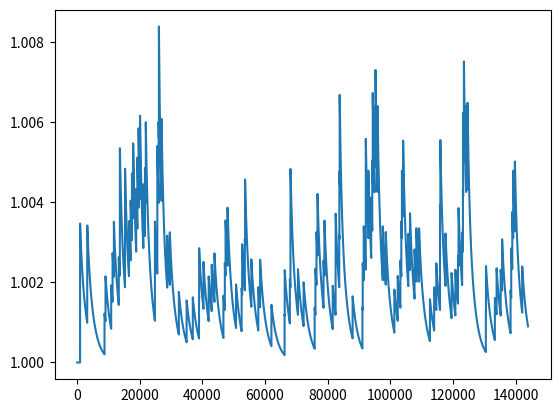

Generate this figure with matplotlib:
import matplotlib.pyplot as plt
import random
random.seed(3)

class curve_lion:

    def __init__(self, A, ebtc_balance, wbtc_balance, liquidation_incentive, eth_volume_for_slippage, eth_slippage, recovery_halflife):
        self.A = A
        self.initail_ebtc_balance = ebtc_balance
        self.initial_wbtc_balance = wbtc_balance
        self.ebtc_balance = ebtc_balance
        self.wbtc_balance = wbtc_balance
        self.ebtc_index = 0
        self.wbtc_index = 1
        self.liquidation_incentive = liquidation_incentive
        self.recovery_halflife = recovery_halflife
        self.eth_volume_for_slippage = eth_volume_for_slippage
        self.eth_slippage = eth_slippage

    def get_y(self, i, j, x, _xp, N_COINS, A):
        # x in the input is converted to the same price/precision
        assert (i != j) and (i >= 0) and (j >= 0) and (i < N_COINS) and (j < N_COINS)

        D = self.get_D(_xp, N_COINS, A)
        c = D
        S_ = 0
        Ann = A * N_COINS

        _x = 0
        for _i in range(N_COINS):
            if _i == i:
                _x = x
            elif _i != j:
                _x = _xp[_i]
            else:
                continue
            S_ += _x
            c = c * D / (_x * N_COINS)
        c = c * D / (Ann * N_COINS)
        b = S_ + D / Ann  # - D
        y_prev = 0
        y = D
        for _i in range(255):
            y_prev = y
            y = (y * y + c) / (2 * y + b - D)
            # Equality with the precision of 1
            if y > y_prev:
                if y - y_prev <= 1:
                    break
            else:
                if y_prev - y <= 1:
                    break

        return _xp[j] - y

    def do_tick(self):

        missing_wbtc_balance = self.wbtc_balance - self.initial_wbtc_balance
        next_missing_wbtc_balance = missing_wbtc_balance * pow(0.5, 1 / (self.recovery_halflife * 24 * 60))
        current_recovery_volume_retail = missing_wbtc_balance - next_missing_wbtc_balance
        recovery_volume_wbtc = min(current_recovery_volume_retail, missing_wbtc_balance)

        # get return
        self.ebtc_balance += self.get_return(self.wbtc_index,self.ebtc_index, recovery_volume_wbtc,
                                             [self.ebtc_balance, self.wbtc_balance])
        self.wbtc_balance -= recovery_volume_wbtc

    def get_return(self, i, j, x, balances):
        return self.get_y(i, j, x + balances[i], balances, len(balances), self.A)

    def get_D(self, xp, N_COINS, A):
        S = 0
        for _x in xp:
            S += _x
        if S == 0:
            return 0

        Dprev = 0
        D = S
        Ann = A * N_COINS
        for _i in range(255):
            D_P = D
            for _x in xp:
                D_P = D_P * D / (_x * N_COINS + 1)  # +1 is to prevent /0
            Dprev = D
            D = (Ann * S + D_P * N_COINS) * D / ((Ann - 1) * D + (N_COINS + 1) * D_P)
            # Equality with the precision of 1
            if D > Dprev:
                if D - Dprev <= 1:
                    break
            else:
                if Dprev - D <= 1:
                    break
        return D

    def get_price(self, ebtc_balance, wbtc_balance):
        qty = 1e8
        # wbtc => ebtc
        return qty / self.get_return(self.wbtc_index, self.ebtc_index, qty, [ebtc_balance, wbtc_balance])

    def get_buy_sell_qty(self, liquidation_size_in_ebtc, update_balance):
        max_price = 1 + self.liquidation_incentive
        upper_bound = liquidation_size_in_ebtc * 2
        lower_bound = 0
        wbtc_sell_qty = 0
        ebtc_return_qty = 0
        while (upper_bound - lower_bound > 2):
            wbtc_sell_qty = (upper_bound + lower_bound) / 2
            ebtc_return_qty = self.get_return(self.wbtc_index, self.ebtc_index, wbtc_sell_qty,
                                              [self.ebtc_balance, self.wbtc_balance])
            new_price = self.get_price(self.ebtc_balance - ebtc_return_qty, self.wbtc_balance + wbtc_sell_qty)
            # adjust to slippage
            effective_slippage = self.eth_slippage * wbtc_sell_qty / self.eth_volume_for_slippage
            new_price = new_price * (1 + effective_slippage)

            if (new_price > max_price) or (ebtc_return_qty > liquidation_size_in_ebtc):
                upper_bound = (wbtc_sell_qty + upper_bound) / 2
            else:
                lower_bound = (wbtc_sell_qty + lower_bound) / 2
            #print(new_price, upper_bound / 1e14, lower_bound / 1e14, wbtc_sell_qty / 1e14, "M", effective_slippage)

        if update_balance:
            self.wbtc_balance += wbtc_sell_qty
            self.ebtc_balance -= ebtc_return_qty
        return ebtc_return_qty


A = 200
initial_balance = 1_000_000e8
liquidation_incentive = 0.1
slippage_for_volume = (100000e8, 0.1)
trade_volume = 100_000e8
recovery_halflife = 1

cl = curve_lion(200, initial_balance, initial_balance, liquidation_incentive, slippage_for_volume[0],
                slippage_for_volume[1], recovery_halflife)

#cl.get_buy_sell_qty(trade_volume / 3, True)
x = []
y = []

for i in range(24 * 60 * 10 * 10):
    cl.do_tick()
    price = cl.get_price(cl.ebtc_balance, cl.wbtc_balance)
    x.append(i)
    y.append(price)
    if i % random.randint(900, 1100) == 0:
        qty = ((i * 7) % 77) * trade_volume
        cl.get_buy_sell_qty(qty, True)

plt.plot(x, y)
plt.show()